Photos from the image-classification dataset "dataset" in the GitHub repository assiri/Vision-Transformer. Its 24 classes are: front or left, front or right, hump, left turn, narrows from left, narrows from right, no horron, no parking, no u-turn, overtaking is forbidden, parking, pedestrian crossing, right or left, right turn, rotor, slow, speed limit 100, speed limit 30, speed limit 40, speed limit 50, speed limit 60, speed limit 80, stop, u-turn.

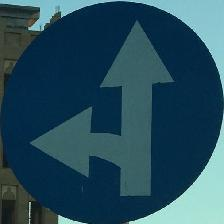
Label: front or right

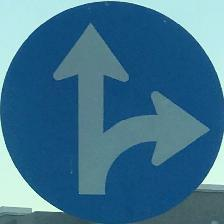
Label: front or left

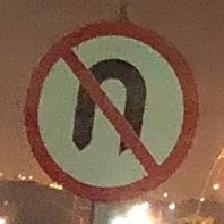
Label: no u-turn

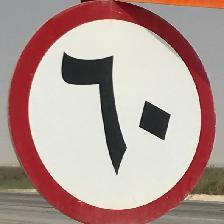
Label: speed limit 60

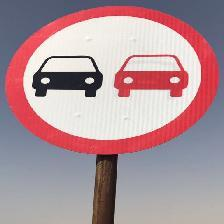
Label: overtaking is forbidden

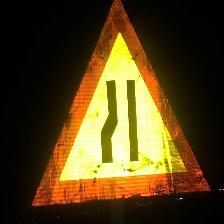
Label: narrows from left
